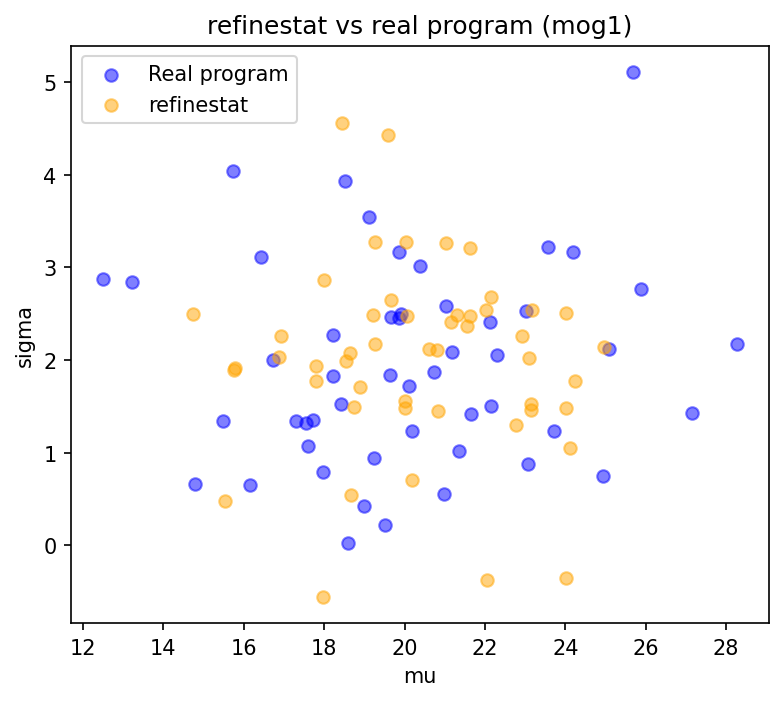

Values plotted in this chart, from the file beside it:
mu, sigma
22.06, -0.3744
18.64, 2.072
17.8, 1.939
21.62, 2.473
20.05, 3.279
24.24, 1.778
22.93, 2.255
23.17, 2.535
19.67, 2.647
18, 2.863
24.96, 2.146
24.12, 1.047
20.02, 1.486
16.93, 2.259
19.58, 4.434
22.01, 2.536
22.14, 2.678
19.26, 3.279
21.56, 2.363
20.05, 2.477
23.14, 1.461
20.84, 1.455
18.55, 1.992
21.15, 2.41
21.03, 3.265
18.44, 4.563
19.22, 2.482
14.72, 2.499
23.1, 2.018
18.68, 0.5418
15.77, 1.919
20.18, 0.7105
20.02, 1.558
20.61, 2.121
15.75, 1.893
24.01, 2.511
21.63, 3.214
15.52, 0.4843
21.3, 2.484
24.01, 1.479
22.76, 1.298
24.02, -0.352
16.88, 2.03
18.9, 1.707
18.74, 1.495
17.96, -0.555
23.14, 1.522
19.27, 2.169
20.82, 2.109
17.8, 1.774
